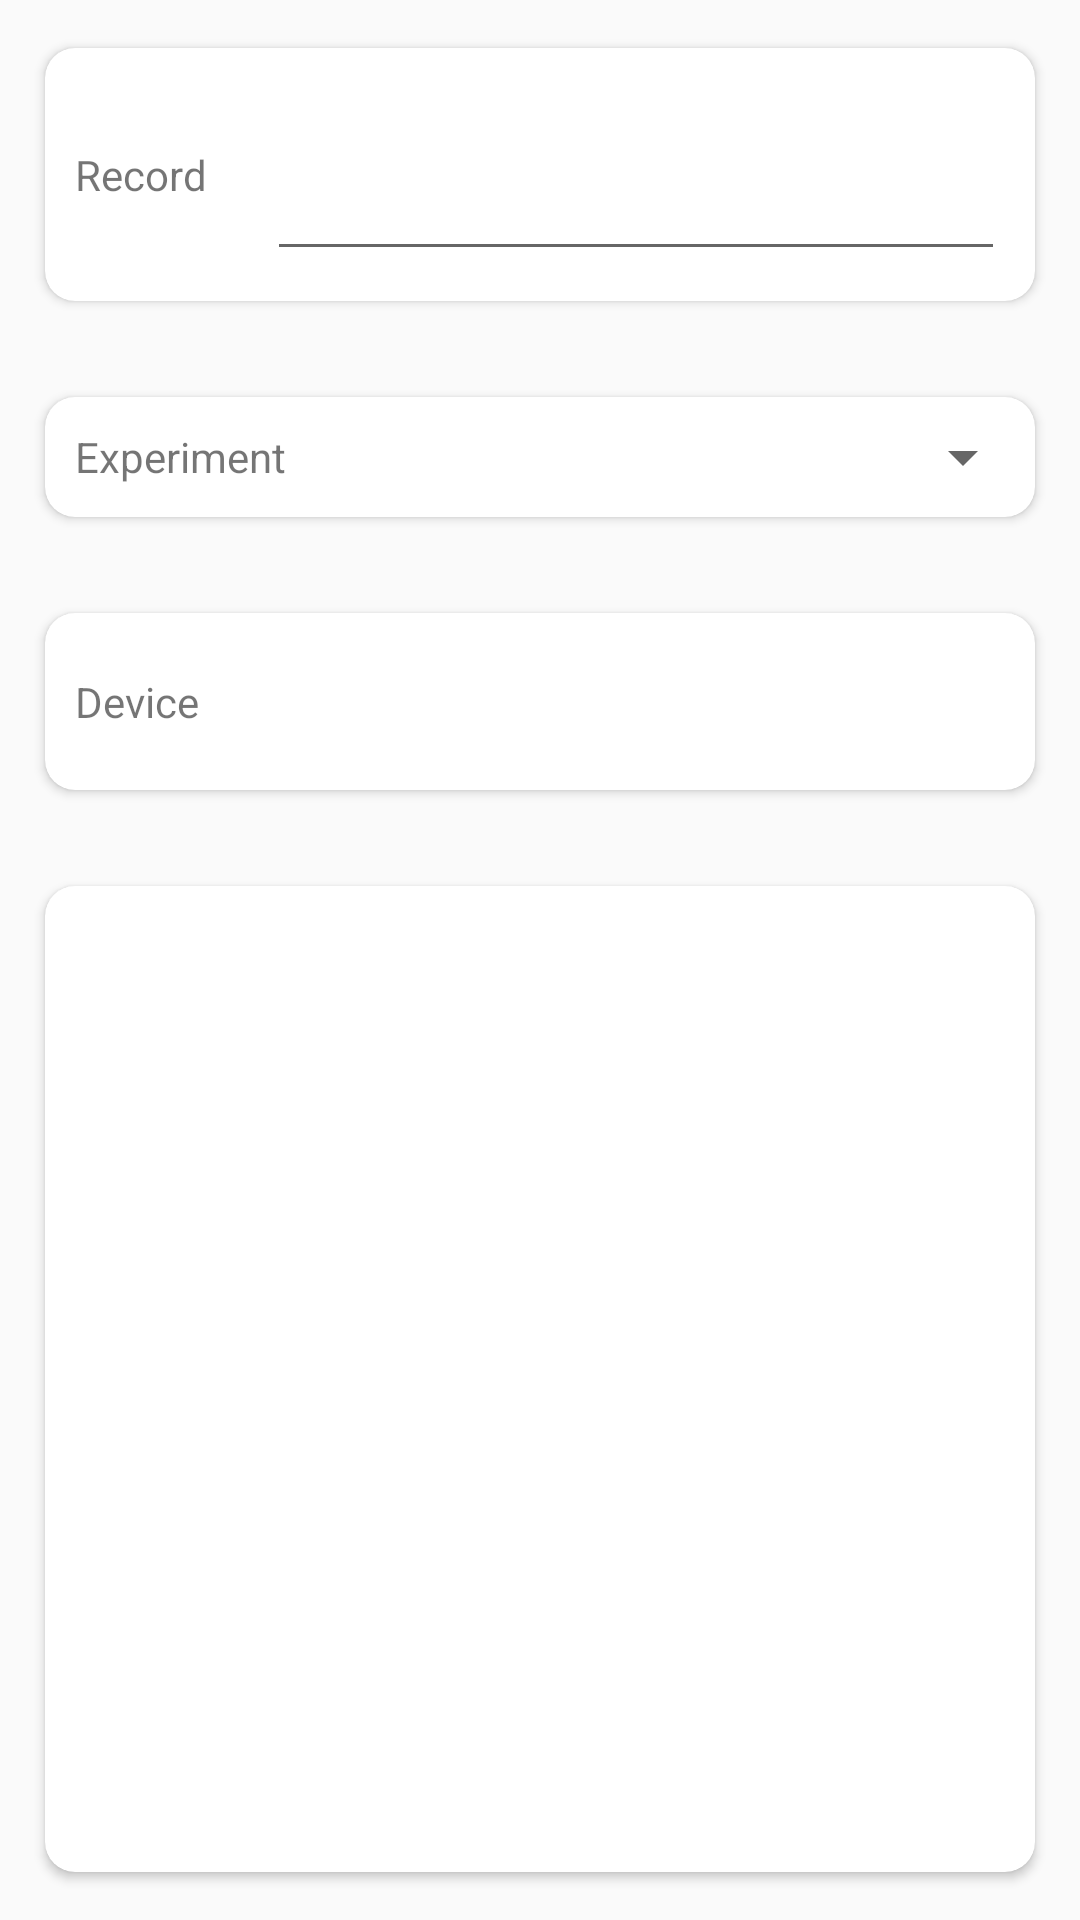

Write the Android layout XML for this screen, with the resource values it uses.
<!-- AndroidManifest.xml: application theme AppTheme -->
<!-- res/layout/content_perform_experiment.xml -->
<?xml version="1.0" encoding="utf-8"?>
<LinearLayout xmlns:android="http://schemas.android.com/apk/res/android"
    xmlns:app="http://schemas.android.com/apk/res-auto"
    xmlns:tools="http://schemas.android.com/tools"
    android:orientation="vertical"
    android:layout_width="match_parent"
    android:layout_height="wrap_content"
    android:layout_gravity="center_vertical"
    android:gravity="center_vertical"
    tools:context="com.devbaltasarq.varse.ui.performexperiment.PerformExperimentActivity"
    tools:showIn="@layout/activity_perform_experiment">

    <androidx.cardview.widget.CardView
        android:gravity="center_horizontal|center_vertical"
        android:layout_width="match_parent"
        android:layout_height="wrap_content"
        android:layout_margin="10dp"
        app:cardUseCompatPadding="true"
        android:padding="10dp"
        app:cardCornerRadius="10dp">

        <LinearLayout
            android:layout_width="match_parent"
            android:layout_height="wrap_content"
            android:gravity="center_vertical">

            <TextView
                android:layout_width="wrap_content"
                android:layout_height="wrap_content"
                android:text="@string/lblRecord"
                android:labelFor="@id/edRecord"
                android:layout_margin="10dp" />

            <EditText       android:id="@+id/edRecord"
                android:layout_width="match_parent"
                android:layout_height="wrap_content"
                android:padding="20dp"
                android:layout_margin="10dp" />
        </LinearLayout>
    </androidx.cardview.widget.CardView>

    <androidx.cardview.widget.CardView
        android:gravity="center_horizontal|center_vertical"
        android:layout_width="match_parent"
        android:layout_height="wrap_content"
        android:layout_margin="10dp"
        app:cardUseCompatPadding="true"
        android:padding="10dp"
        app:cardCornerRadius="10dp">

        <LinearLayout
            android:layout_width="match_parent"
            android:layout_height="wrap_content"
            android:gravity="center_vertical">

            <TextView
                android:layout_width="wrap_content"
                android:layout_height="wrap_content"
                android:text="@string/lblExperiment"
                android:labelFor="@id/cbExperiments"
                android:layout_margin="10dp" />

            <Spinner
                android:id="@+id/cbExperiments"
                android:layout_width="match_parent"
                android:layout_height="wrap_content"
                android:padding="20dp" />

        </LinearLayout>

    </androidx.cardview.widget.CardView>

    <androidx.cardview.widget.CardView
        android:gravity="center_horizontal|center_vertical"
        android:layout_width="match_parent"
        android:layout_height="wrap_content"
        android:layout_margin="10dp"
        app:cardUseCompatPadding="true"
        android:padding="10dp"
        app:cardCornerRadius="10dp">

        <LinearLayout
            android:orientation="horizontal"
            android:layout_width="match_parent"
            android:layout_height="wrap_content"
            android:gravity="center_vertical">

            <TextView
                android:layout_width="wrap_content"
                android:layout_height="wrap_content"
                android:text="@string/lblDevice"
                android:labelFor="@id/lblChosenDevice"
                android:layout_margin="10dp" />

            <TextView
                android:id="@+id/lblChosenDevice"
                android:gravity="end"
                android:textAlignment="textEnd"
                android:layout_width="wrap_content"
                android:layout_weight=".9"
                android:layout_height="wrap_content"
                android:padding="20dp" />

            <ImageButton android:id="@+id/btTestHRDevice"
                android:layout_width="wrap_content"
                android:layout_height="wrap_content"
                app:srcCompat="@drawable/ic_ecg_button"
                android:background="#00000000"
                android:padding="10dp" />

        </LinearLayout>

    </androidx.cardview.widget.CardView>

    <androidx.cardview.widget.CardView
        android:gravity="center_horizontal|center_vertical"
        android:layout_width="match_parent"
        android:layout_height="match_parent"
        android:layout_margin="10dp"
        app:cardUseCompatPadding="true"
        android:padding="10dp"
        app:cardCornerRadius="10dp">

        <ListView android:id="@+id/lvDevices"
            android:layout_margin="10dp"
            android:layout_width="match_parent"
            android:layout_height="match_parent" />
    </androidx.cardview.widget.CardView>

</LinearLayout>
<!-- res/layout/activity_perform_experiment.xml (included above) -->
<?xml version="1.0" encoding="utf-8"?>
<androidx.coordinatorlayout.widget.CoordinatorLayout xmlns:android="http://schemas.android.com/apk/res/android"
    xmlns:app="http://schemas.android.com/apk/res-auto"
    xmlns:tools="http://schemas.android.com/tools"
    android:layout_width="match_parent"
    android:layout_height="match_parent"
    tools:context="com.devbaltasarq.varse.ui.performexperiment.PerformExperimentActivity">

    <LinearLayout
        android:orientation="vertical"
        android:layout_width="match_parent"
        android:layout_height="match_parent">

    <com.google.android.material.appbar.AppBarLayout
        android:layout_width="match_parent"
        android:layout_height="wrap_content"
        android:theme="@style/AppTheme.AppBarOverlay">

        <androidx.appcompat.widget.Toolbar
            android:id="@+id/toolbar"
            android:layout_width="match_parent"
            android:layout_height="?attr/actionBarSize"
            android:background="?attr/colorPrimary"
            app:popupTheme="@style/AppTheme.PopupOverlay">

        <ImageButton android:id="@+id/btClosePerformExperiment"
            android:layout_width="wrap_content"
            android:layout_height="wrap_content"
            android:contentDescription="@string/lblBack"
            android:background="#00000000"
            app:srcCompat="?attr/actionModeCloseDrawable" />

        <ImageButton android:id="@+id/btStartScan"
            android:padding="5sp"
            android:layout_width="wrap_content"
            android:layout_height="wrap_content"
            android:contentDescription="@string/lblStartScan"
            android:background="#00000000"
            app:srcCompat="@drawable/ic_scan" />


        <ImageButton android:id="@+id/btStopScan"
            android:padding="5sp"
            android:layout_width="wrap_content"
            android:layout_height="wrap_content"
            android:contentDescription="@string/lblStopScan"
            android:background="#00000000"
            app:srcCompat="@drawable/ic_stop_scan" />

        <ImageView
            android:padding="10sp"
            android:layout_width="wrap_content"
            android:layout_height="wrap_content"
            app:srcCompat="@drawable/ic_ecg"/>

        <TextView
            android:padding="5sp"
            android:layout_width="wrap_content"
            android:layout_height="wrap_content"
            android:text="@string/app_name"/>

        <TextView
            android:padding="5sp"
            android:layout_width="wrap_content"
            android:layout_height="wrap_content"
            android:text="@string/lblPerformExperiment"/>

        </androidx.appcompat.widget.Toolbar>

    </com.google.android.material.appbar.AppBarLayout>

    <include layout="@layout/content_perform_experiment" />
    </LinearLayout>
    <com.google.android.material.floatingactionbutton.FloatingActionButton
        android:id="@+id/fbPerformExperiment"
        android:layout_margin="16dp"
        android:layout_width="wrap_content"
        android:layout_height="wrap_content"
        android:clickable="true"
        android:tint="#ffffff"
        app:srcCompat="@drawable/ic_launch_button"
        android:layout_gravity="bottom|right|end" />

</androidx.coordinatorlayout.widget.CoordinatorLayout>
<!-- resources referenced by this layout -->
<resources>
  <!-- drawable ic_launch_button (drawable) -->
  <vector android:height="24dp" android:viewportHeight="512.001"
      android:viewportWidth="512.001" android:width="24dp" xmlns:android="http://schemas.android.com/apk/res/android">
      <path android:fillColor="#404040" android:pathData="M125.3,387.1c-0.6,-0.5 -1.2,-1 -1.8,-1.4c-20.5,-19.9 -40.2,-26.8 -58.7,-20.5C16.2,381.9 1.6,488 0.1,500c-0.4,3.1 1.4,6.1 3.4,8.4c2,2.3 5.8,3.6 8.9,3.6c12,-1.5 118.1,-16.1 134.7,-64.7C153.6,428.3 146.2,408.1 125.3,387.1z"/>
      <path android:fillColor="#404040" android:pathData="M501.3,0c-127,0 -244.8,103.7 -322.1,192.1C12.4,193.5 0.1,349.7 0,351.3c-0.2,3.6 1.4,7.1 4.3,9.3c1.9,1.4 4.1,2.1 6.4,2.1c1.3,0 2.5,-0.2 3.8,-0.7l78.9,-29.6l86.3,86.3l-29.6,78.9c-1.3,3.4 -0.7,7.2 1.4,10.1c2,2.7 5.2,4.3 8.6,4.3c0.2,0 0.4,0 0.7,-0c1.6,-0.1 157.8,-12.4 159.2,-179.2c88.4,-77.4 192.1,-195.2 192.1,-322.1C512,4.8 507.2,0 501.3,0zM341.3,234.7c-35.3,0 -64,-28.7 -64,-64s28.7,-64 64,-64c35.3,0 64,28.7 64,64S376.6,234.7 341.3,234.7z"/>
      <path android:fillColor="#404040" android:pathData="M341.3,170.7m-42.7,0a42.7,42.7 0,1 1,85.3 0a42.7,42.7 0,1 1,-85.3 0"/>
  </vector>
  <!-- drawable ic_scan (drawable) -->
  <vector android:height="24dp" android:viewportHeight="510"
      android:viewportWidth="510" android:width="24dp" xmlns:android="http://schemas.android.com/apk/res/android">
      <path android:fillColor="#ffffff" android:pathData="M311.1,255l58.65,58.65c7.65,-17.851 10.2,-38.25 10.2,-58.65c0,-20.4 -5.101,-40.8 -10.2,-58.65L311.1,255zM446.25,119.85L415.65,153c15.3,30.6 25.5,66.3 25.5,102s-10.2,71.4 -25.5,102l30.6,30.6c25.5,-38.25 38.25,-86.699 38.25,-135.149S471.75,158.1 446.25,119.85zM349.35,145.35L204,0h-25.5v193.8L61.2,76.5l-35.7,35.7L168.3,255L25.5,397.8l35.7,35.7l117.3,-117.3V510H204l145.35,-145.35L239.7,255L349.35,145.35zM229.5,96.9l48.45,48.45L229.5,193.8V96.9zM277.95,364.65L229.5,413.1V316.2L277.95,364.65z"/>
  </vector>
  <!-- drawable ic_stop_scan (drawable) -->
  <vector
      android:height="24dp"
      android:width="24dp"
      android:viewportHeight="510"
      android:viewportWidth="510"
      xmlns:android="http://schemas.android.com/apk/res/android">
  
      <group android:name="scan">
          <path android:fillColor="#FFFFFF" android:pathData="M311.1,255l58.65,58.65c7.65,-17.851 10.2,-38.25 10.2,-58.65c0,-20.4 -5.101,-40.8 -10.2,-58.65L311.1,255zM446.25,119.85L415.65,153c15.3,30.6 25.5,66.3 25.5,102s-10.2,71.4 -25.5,102l30.6,30.6c25.5,-38.25 38.25,-86.699 38.25,-135.149S471.75,158.1 446.25,119.85zM349.35,145.35L204,0h-25.5v193.8L61.2,76.5l-35.7,35.7L168.3,255L25.5,397.8l35.7,35.7l117.3,-117.3V510H204l145.35,-145.35L239.7,255L349.35,145.35zM229.5,96.9l48.45,48.45L229.5,193.8V96.9zM277.95,364.65L229.5,413.1V316.2L277.95,364.65z"/>
      </group>
      <group android:name="line_crossing">
          <path   android:strokeColor="#ff0000"
                  android:strokeWidth="32"
                  android:pathData="M0,0 L510,510z"/>
      </group>
  </vector>
  <string name="app_name">VARSE</string>
  <string name="lblBack">Back</string>
  <string name="lblDevice">Device</string>
  <string name="lblExperiment">Experiment</string>
  <string name="lblPerformExperiment">Perform experiment</string>
  <string name="lblRecord">Record</string>
  <string name="lblStartScan">Start scan</string>
  <string name="lblStopScan">Stop scan</string>
  <style name="AppTheme.AppBarOverlay" parent="ThemeOverlay.AppCompat.Dark.ActionBar" />
  <style name="AppTheme.PopupOverlay" parent="ThemeOverlay.AppCompat.Light" />
  <style name="AppTheme" parent="Theme.AppCompat.Light.DarkActionBar">
          
          <item name="colorPrimary">@color/colorPrimary</item>
          <item name="colorPrimaryDark">@color/colorPrimaryDark</item>
          <item name="colorAccent">@color/colorAccent</item>
          <item name="android:navigationBarColor">@android:color/transparent</item>
  
          
          <item name="android:statusBarColor">@android:color/transparent</item>
      </style>
  <!-- not gathered from this repository: default colours our renderer supplied (Android Studio template values) -->
  <color name="colorPrimary">#FF6200EE</color>
  <color name="colorPrimaryDark">#FF3700B3</color>
  <color name="colorAccent">#FF03DAC5</color>
</resources>
